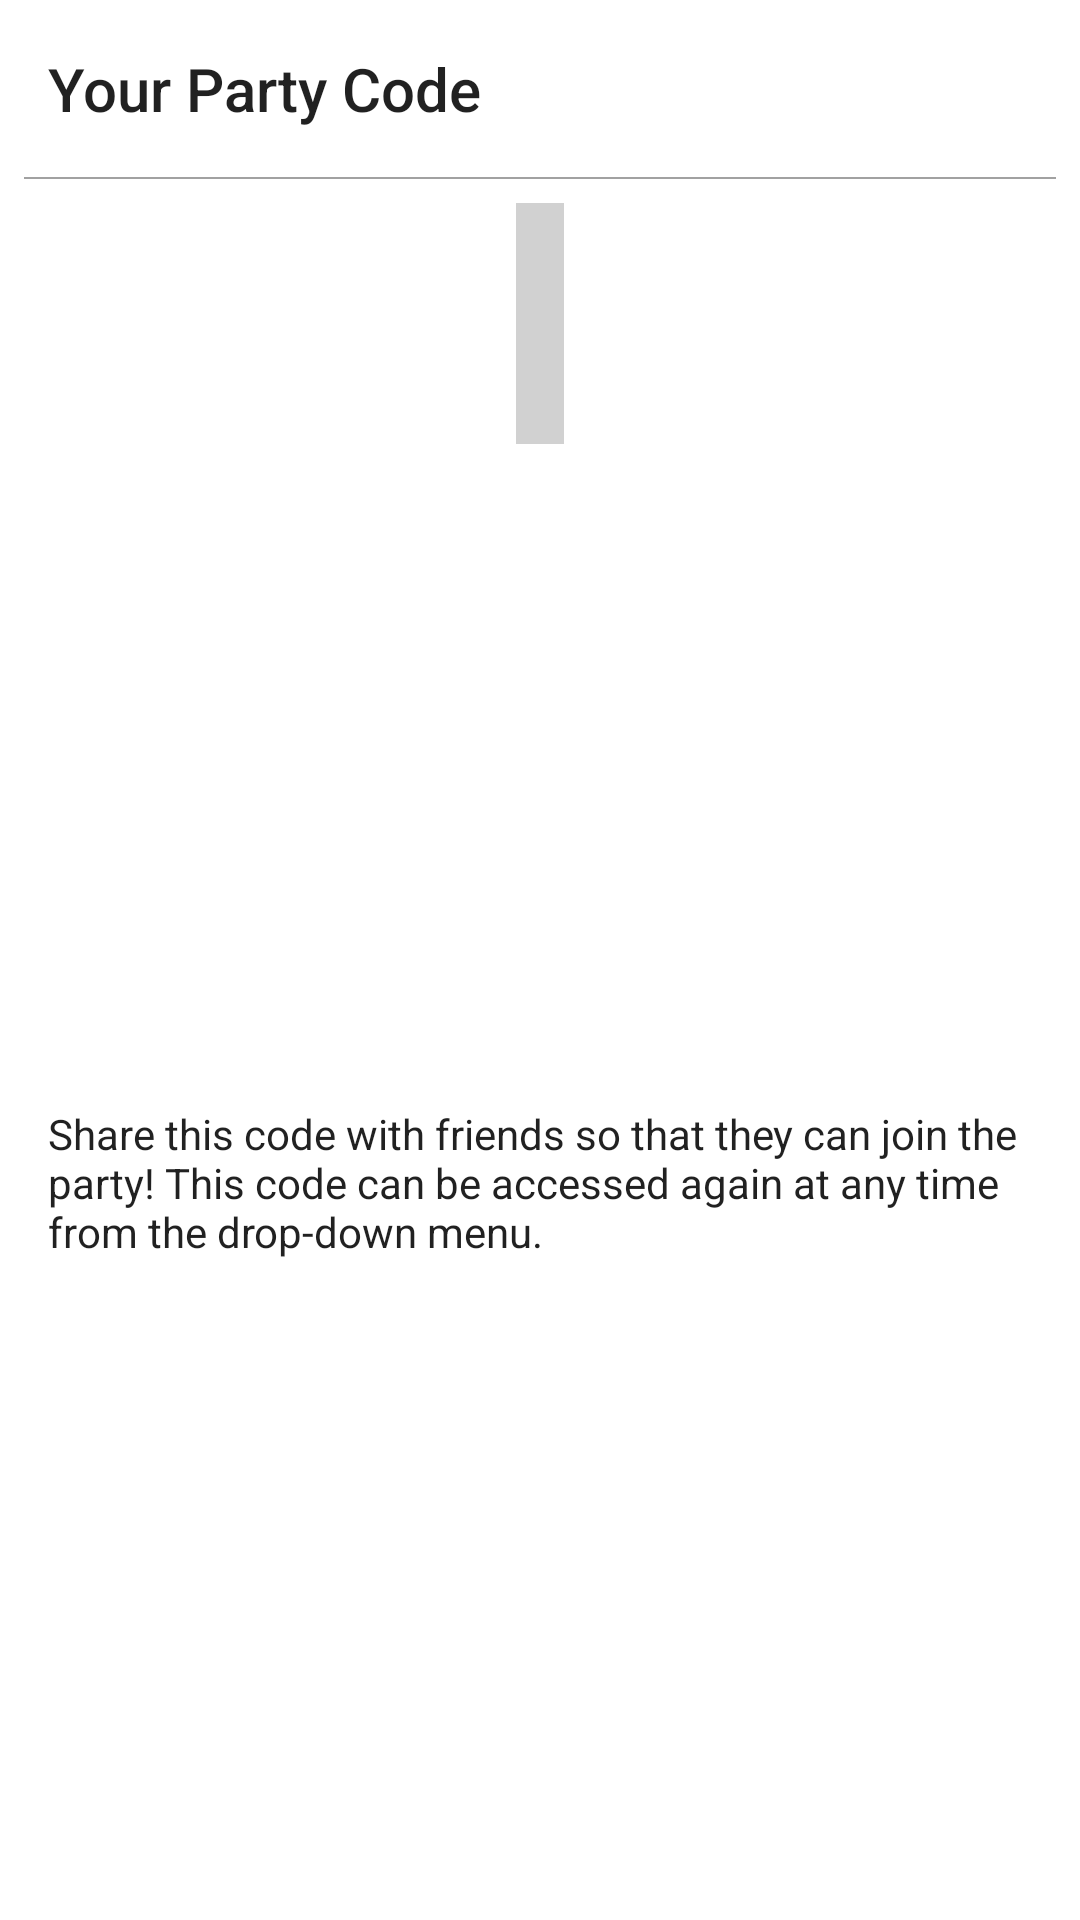

Reconstruct the res/layout file that produces this screen, plus the resources it refers to.
<!-- AndroidManifest.xml: application theme AppTheme -->
<!-- res/layout/party_code_fragment.xml -->
<?xml version="1.0" encoding="utf-8"?>
<layout xmlns:android="http://schemas.android.com/apk/res/android"
    xmlns:app="http://schemas.android.com/apk/res-auto"
    xmlns:tools="http://schemas.android.com/tools">

    <data>
        <variable
            name="code"
            type="String" />
    </data>

    <androidx.constraintlayout.widget.ConstraintLayout
        android:layout_width="match_parent"
        android:layout_height="wrap_content">

        <TextView
            android:id="@+id/about_fragment_title"
            style="@style/TextAppearance.AppCompat.Title"
            android:layout_width="0dp"
            android:layout_height="wrap_content"
            android:layout_marginStart="@dimen/marginSpace"
            android:layout_marginTop="@dimen/marginSpace"
            android:text="@string/your_party_code"
            app:layout_constraintEnd_toStartOf="@+id/close_button"
            app:layout_constraintStart_toStartOf="parent"
            app:layout_constraintTop_toTopOf="parent" />

        <ImageButton
            android:id="@+id/close_button"
            android:layout_width="wrap_content"
            android:layout_height="wrap_content"
            android:layout_margin="@dimen/largePadding"
            android:contentDescription="@string/close_popup"
            android:background="@android:color/transparent"
            android:src="@drawable/ic_baseline_close_24"
            app:layout_constraintTop_toTopOf="parent"
            app:layout_constraintEnd_toEndOf="parent"/>

        <View
            android:id="@+id/divider"
            android:layout_width="match_parent"
            android:layout_height="0.5dp"
            android:layout_marginTop="@dimen/marginSpace"
            android:layout_marginStart="@dimen/mediumPadding"
            android:layout_marginEnd="@dimen/mediumPadding"
            android:background="@color/dividerColor"
            android:importantForAccessibility="no"
            app:layout_constraintTop_toBottomOf="@id/about_fragment_title" />

        <TextView
            android:id="@+id/code_text"
            android:layout_width="wrap_content"
            android:layout_height="wrap_content"
            android:layout_marginTop="@dimen/mediumPadding"
            android:padding="@dimen/mediumPadding"
            android:textIsSelectable="true"
            android:textSize="@dimen/textMassive"
            android:background="@color/backgroundColor"
            android:textColor="@color/onBackgroundColor"
            android:text="@{code}"
            app:layout_constraintStart_toStartOf="parent"
            app:layout_constraintEnd_toEndOf="parent"
            app:layout_constraintTop_toBottomOf="@id/divider"
            tools:text="1234"/>

        <TextView
            android:id="@+id/about_fragment_content"
            android:layout_width="0dp"
            android:layout_height="wrap_content"
            android:text="@string/party_code_details"
            android:layout_margin="@dimen/largePadding"
            style="@style/TextAppearance.AppCompat.Body1"
            app:layout_constraintStart_toStartOf="parent"
            app:layout_constraintEnd_toEndOf="parent"
            app:layout_constraintTop_toBottomOf="@+id/code_text"
            app:layout_constraintBottom_toBottomOf="parent"/>
    </androidx.constraintlayout.widget.ConstraintLayout>
</layout>
<!-- resources referenced by this layout -->
<resources>
  <color name="backgroundColor">#d1d1d1</color>
  <color name="dividerColor">#a1a1a1</color>
  <color name="onBackgroundColor">@color/black</color>
  <dimen name="largePadding">16dp</dimen>
  <dimen name="marginSpace">16dp</dimen>
  <dimen name="mediumPadding">8dp</dimen>
  <dimen name="textMassive">48sp</dimen>
  <string name="close_popup">Close popup</string>
  <string name="party_code_details">Share this code with friends so that they can join the party! This code can be accessed again at any time from the drop-down menu.</string>
  <string name="your_party_code">Your Party Code</string>
  <style name="AppTheme" parent="Theme.MaterialComponents.Light.NoActionBar">
          
          <item name="colorPrimary">@color/primaryColor</item>
          <item name="colorPrimaryDark">@color/primaryDarkColor</item>
          <item name="colorAccent">@color/secondaryColor</item>
  
  
      </style>
  <color name="black">#000000</color>
  <color name="primaryColor">@color/primary500</color>
  <color name="primaryDarkColor">@color/primary600</color>
  <color name="secondaryColor">#ee0290</color>
  <color name="primary500">#ee6002</color>
  <color name="primary600">#b42e00</color>
</resources>
